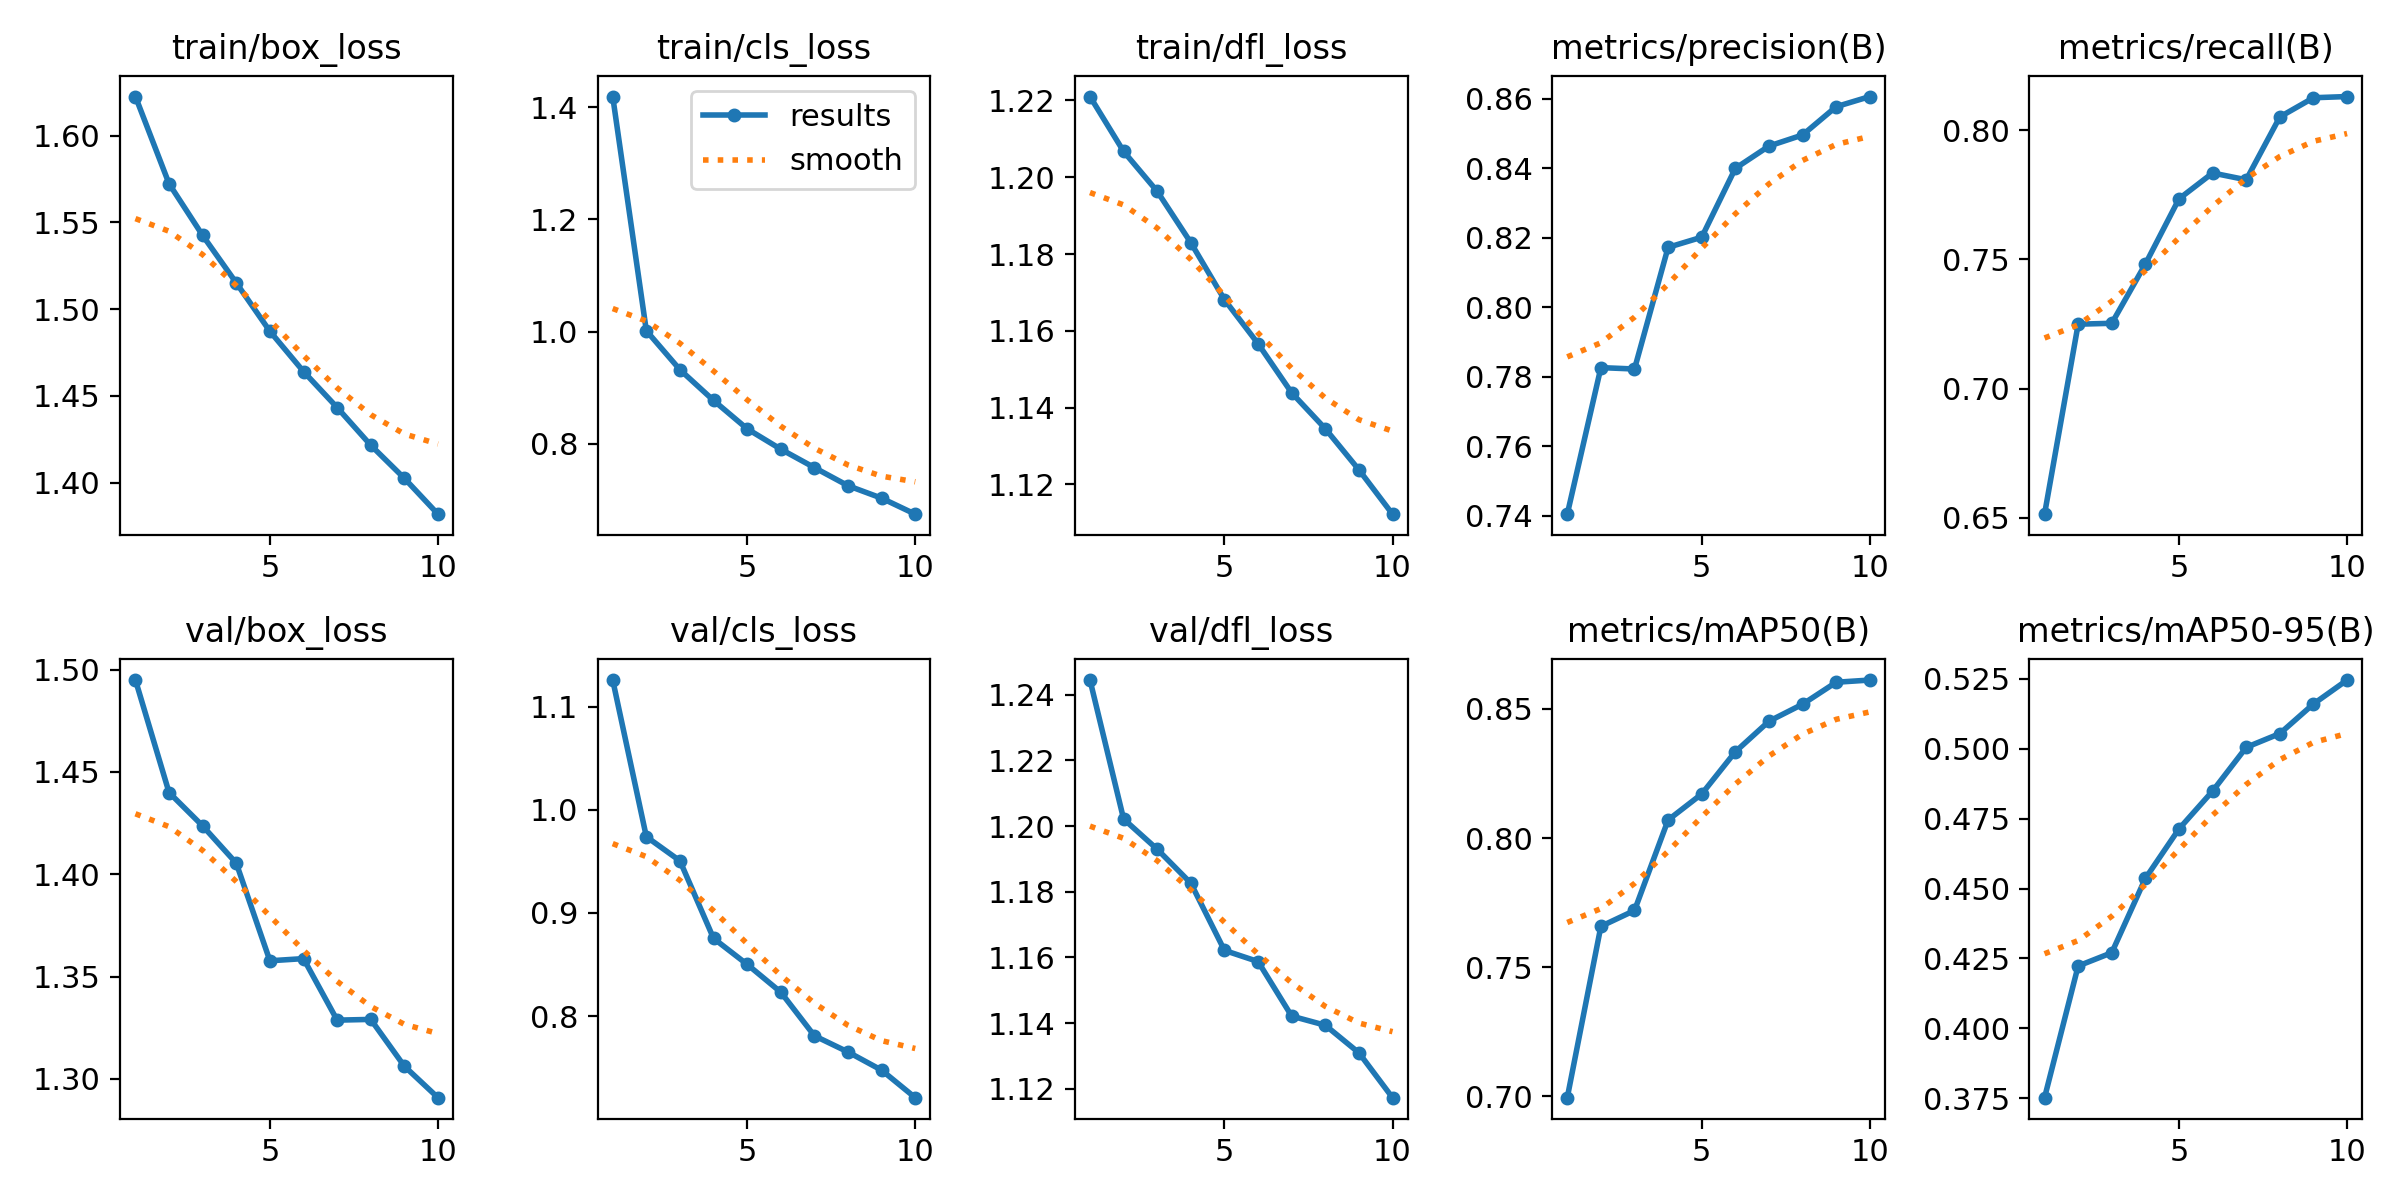

The data file committed next to this chart (first rows):
epoch, time, train/box_loss, train/cls_loss, train/dfl_loss, metrics/precision(B), metrics/recall(B), metrics/mAP50(B), metrics/mAP50-95(B), val/box_loss, val/cls_loss, val/dfl_loss, lr/pg0, lr/pg1, lr/pg2
1, 188.1, 1.622, 1.419, 1.221, 0.7404, 0.6514, 0.6995, 0.3752, 1.495, 1.126, 1.244, 0.0004761, 0.0004761, 0.0004761
2, 382.9, 1.572, 1.002, 1.207, 0.7826, 0.7249, 0.7658, 0.4223, 1.44, 0.974, 1.202, 0.0008582, 0.0008582, 0.0008582
3, 588.8, 1.542, 0.932, 1.196, 0.7822, 0.7253, 0.772, 0.427, 1.424, 0.9506, 1.193, 0.001146, 0.001146, 0.001146
4, 767.1, 1.515, 0.8773, 1.183, 0.8173, 0.7482, 0.807, 0.4536, 1.405, 0.8753, 1.183, 0.001005, 0.001005, 0.001005
5, 947.4, 1.487, 0.8267, 1.168, 0.8202, 0.7734, 0.8171, 0.4713, 1.358, 0.8501, 1.162, 0.0008631, 0.0008631, 0.0008631
6, 1131, 1.464, 0.7904, 1.157, 0.84, 0.7834, 0.8334, 0.4849, 1.359, 0.8231, 1.159, 0.0007216, 0.0007216, 0.0007216
7, 1303, 1.443, 0.7575, 1.144, 0.8464, 0.7808, 0.8452, 0.5005, 1.329, 0.7808, 1.142, 0.0005802, 0.0005802, 0.0005802
8, 1476, 1.422, 0.7253, 1.135, 0.8496, 0.8051, 0.8518, 0.5054, 1.329, 0.7651, 1.139, 0.0004387, 0.0004387, 0.0004387
9, 1649, 1.403, 0.703, 1.124, 0.8578, 0.8125, 0.8603, 0.516, 1.306, 0.7474, 1.131, 0.0002972, 0.0002972, 0.0002972
10, 1824, 1.382, 0.6746, 1.112, 0.8607, 0.813, 0.8612, 0.5246, 1.291, 0.7207, 1.117, 0.0001558, 0.0001558, 0.0001558
